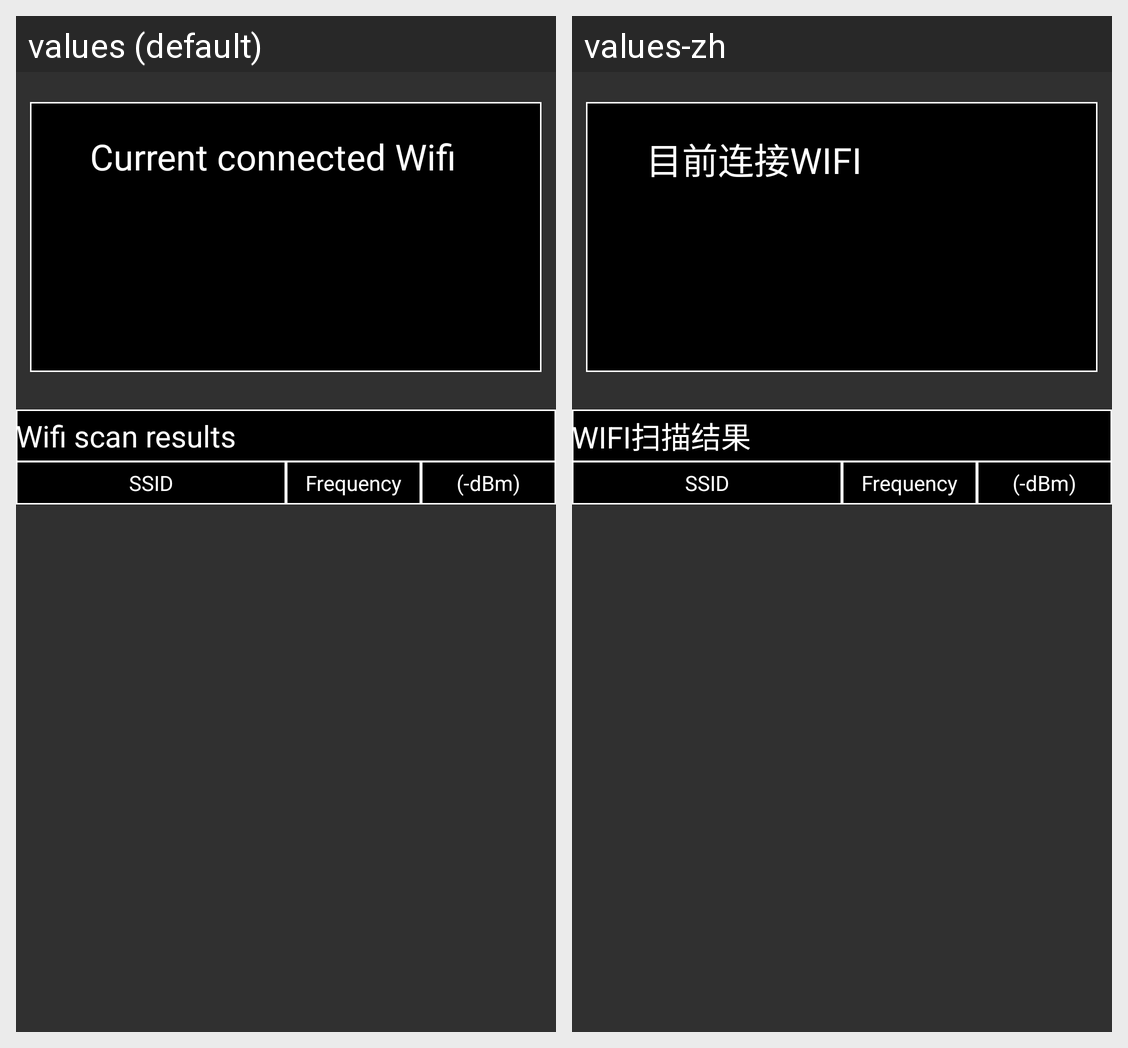

Locale-by-locale string values for the Android screen shown in this grid:
Android screen res/layout/fragment_wifi.xml rendered under 2 locales, left to right: values (default), values-zh. Device: Nexus 5 (rendered at 1080×1920; each locale shown at half size, 540×960, under a caption strip naming it); theme Theme1.
Strings drawn on this screen, with the default value and each locale's value (text and hints the layout hard-codes, and strings that could not be matched under every locale, appear in the picture but are not listed):

current_connected_wifi
  values: Current connected Wifi
  values-zh: 目前连接WIFI

wifi_scan_results
  values: Wifi scan results
  values-zh: WIFI扫描结果

head_SSID
  values: SSID
  values-zh: SSID  [not translated; the default value is used]

head_frequency
  values: Frequency
  values-zh: Frequency  [not translated; the default value is used]

head_strength
  values: (-dBm)
  values-zh: (-dBm)  [not translated; the default value is used]
